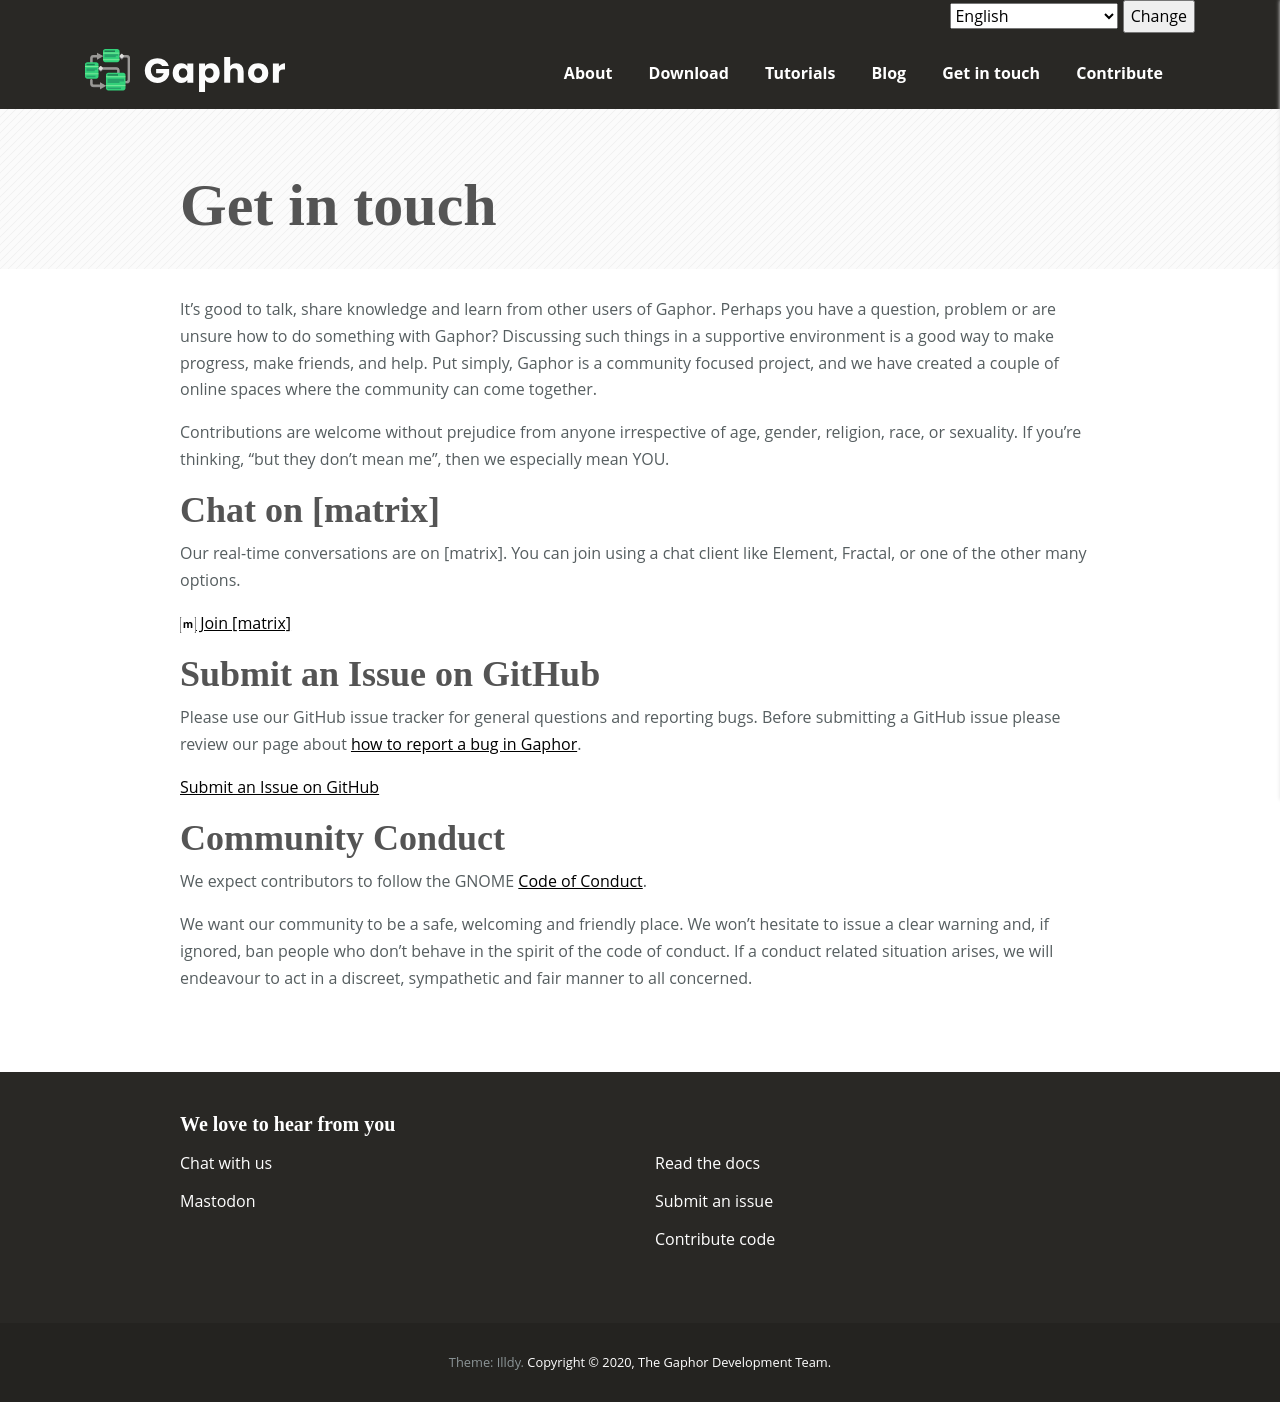

repository: gaphor/gaphor.github.io · page: discuss/index.html · generator: jekyll

---
title: Get in touch
layout: article
redirect_from: /pages/discuss.html
lang: en
permalink: /discuss/
---

It's good to talk, share knowledge and learn from other users of Gaphor. Perhaps
you have a question, problem or are unsure how to do something with Gaphor?
Discussing such things in a supportive environment is a good way to make
progress, make friends, and help. Put simply, Gaphor is a community focused
project, and we have created a couple of online spaces where the community can
come together.

Contributions are welcome without prejudice from anyone irrespective of age,
gender, religion, race, or sexuality. If you’re thinking, "but they don't mean
me", then we especially mean YOU.

## Chat on [matrix]

Our real-time conversations are on [matrix]. You can join using a chat client
like Element, Fractal, or one of the other many options.

[<img src="/images/matrix_org.svg" alt="matrix.org" style="height: 1em" /> Join [matrix]](https://matrix.to/#/#gaphor_Lobby:gitter.im)

## Submit an Issue on GitHub

Please use our GitHub issue tracker for general questions and reporting bugs.
Before submitting a GitHub issue please review our page about
[how to report a bug in Gaphor](/tutorials/report-bugs).

[<i class="fab fa-github"></i> Submit an Issue on GitHub](https://github.com/gaphor/gaphor/issues)

## Community Conduct

We expect contributors to follow the GNOME [Code of
Conduct](https://conduct.gnome.org/).

We want our community to be a safe, welcoming and friendly place.
We won't hesitate to issue a clear warning and, if ignored, ban people who don't
behave in the spirit of the code of conduct. If a conduct related situation arises, we
will endeavour to act in a discreet, sympathetic and fair manner to all
concerned.
